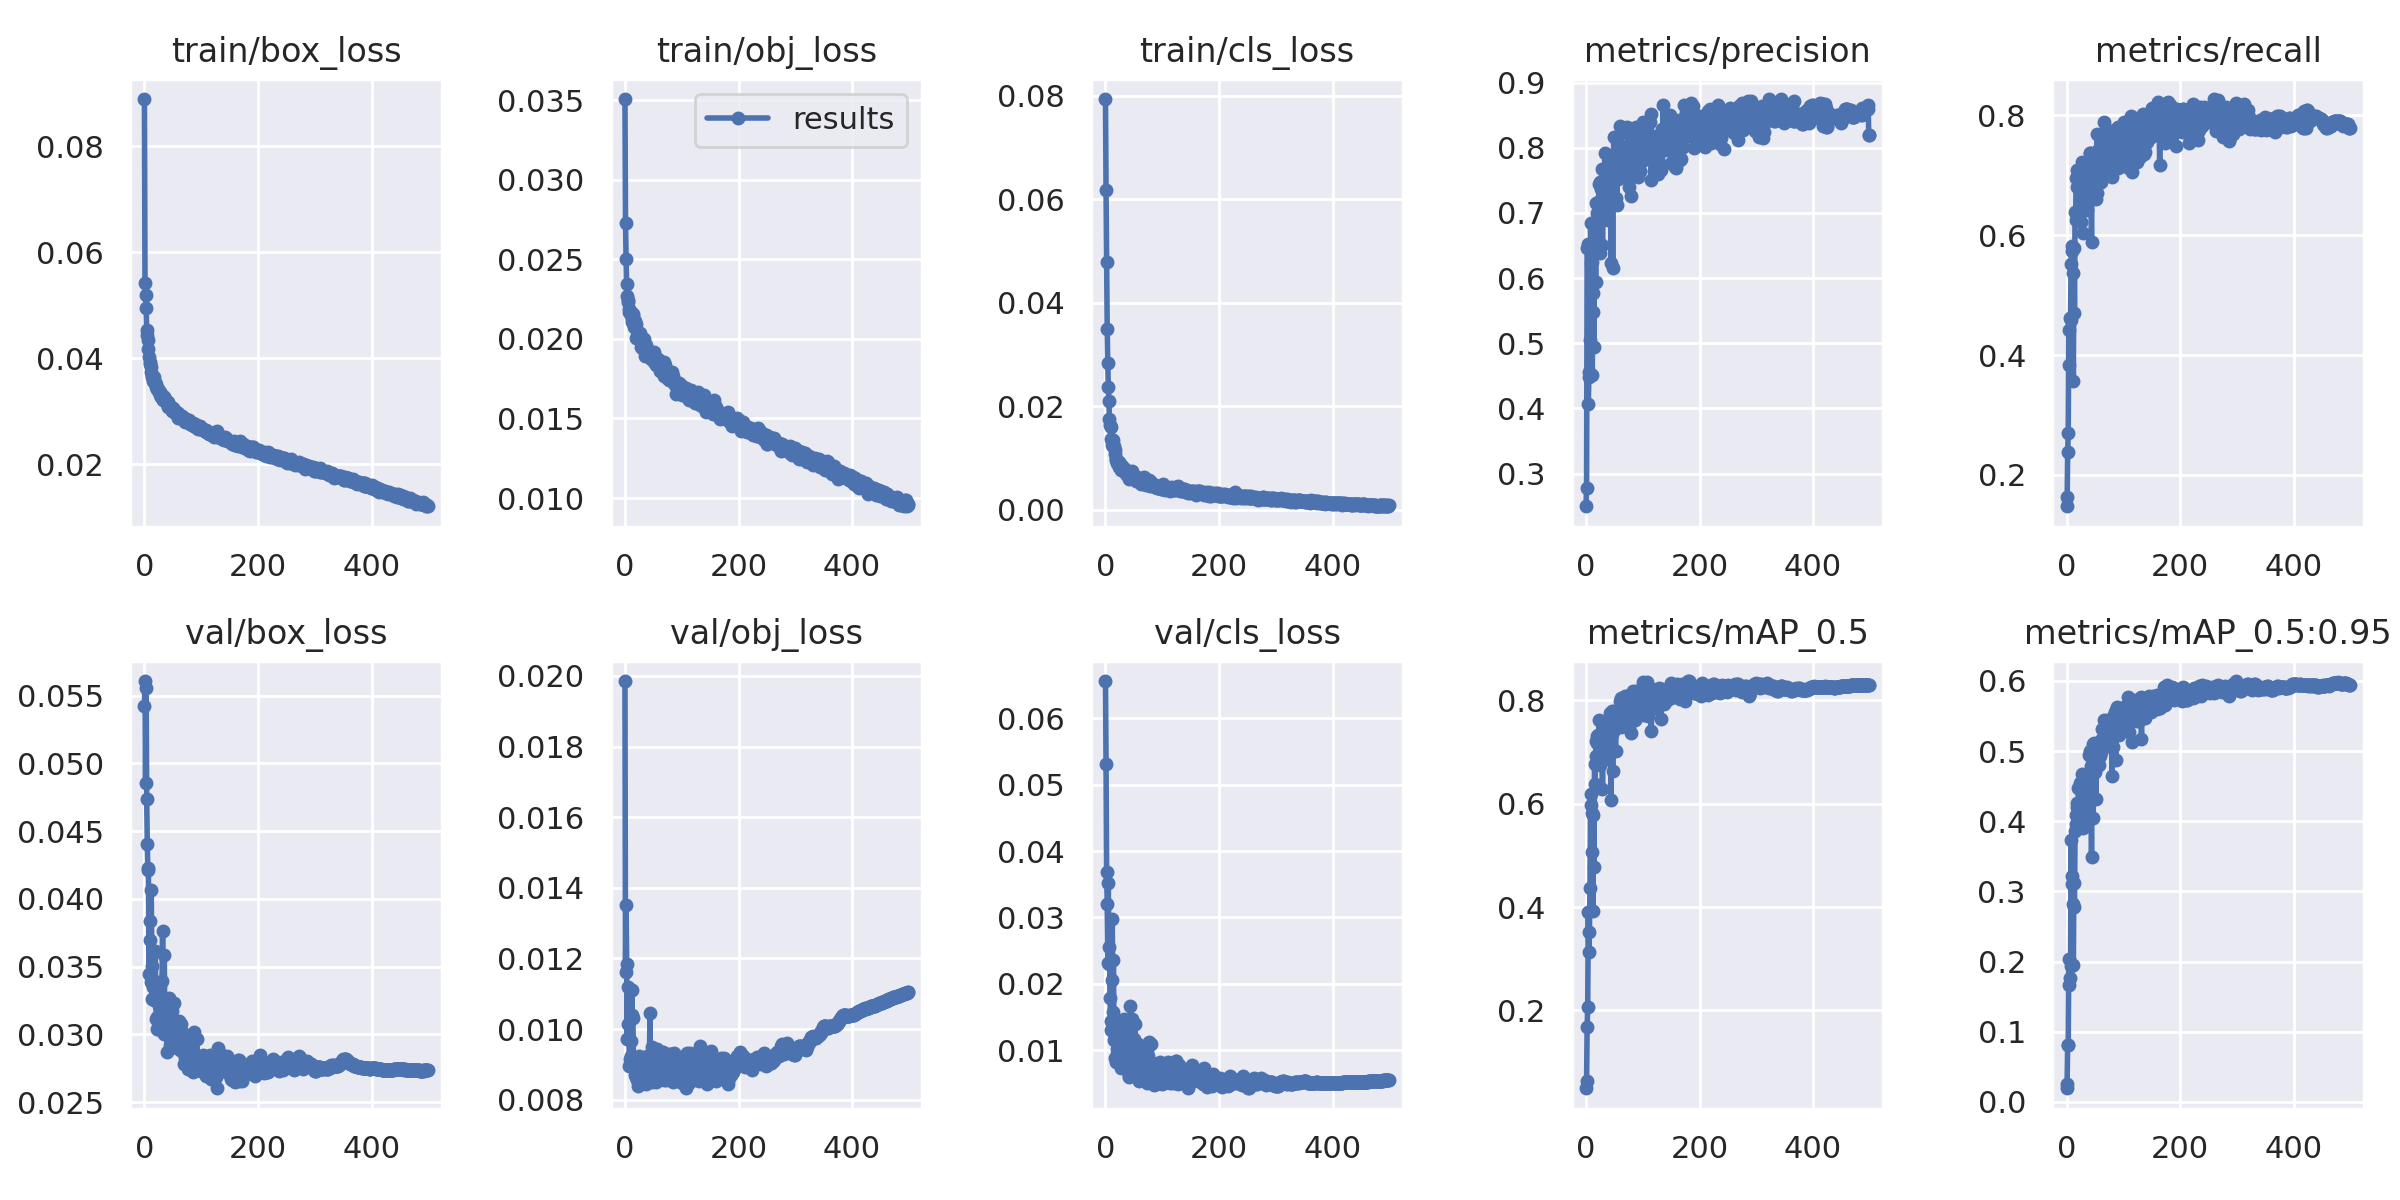

The file beside this chart, header and first rows:
epoch, train/box_loss, train/obj_loss, train/cls_loss, metrics/precision, metrics/recall, metrics/mAP_0.5, metrics/mAP_0.5:0.95, val/box_loss, val/obj_loss, val/cls_loss, x/lr0, x/lr1, x/lr2
0, 0.0889, 0.03507, 0.07936, 0.25, 0.1636, 0.04949, 0.01949, 0.05423, 0.01985, 0.06564, 0.07088, 0.003235, 0.003235
1, 0.05428, 0.0273, 0.06178, 0.2778, 0.1478, 0.06398, 0.02606, 0.05608, 0.0116, 0.05311, 0.04087, 0.006556, 0.006556
2, 0.05192, 0.02499, 0.04785, 0.6466, 0.2385, 0.1679, 0.08135, 0.04858, 0.01352, 0.03677, 0.01084, 0.009863, 0.009863
3, 0.04948, 0.02348, 0.03499, 0.653, 0.2698, 0.2075, 0.08104, 0.05554, 0.01185, 0.03197, 0.009941, 0.009941, 0.009941
4, 0.04535, 0.02267, 0.02839, 0.4067, 0.4419, 0.3916, 0.2037, 0.04737, 0.009723, 0.02314, 0.009941, 0.009941, 0.009941
5, 0.04435, 0.02242, 0.02373, 0.4481, 0.3832, 0.3131, 0.1673, 0.04405, 0.01118, 0.03512, 0.009921, 0.009921, 0.009921
6, 0.04347, 0.0223, 0.02102, 0.4566, 0.4615, 0.3526, 0.1764, 0.04213, 0.01014, 0.02299, 0.009901, 0.009901, 0.009901
7, 0.04167, 0.02188, 0.01751, 0.5046, 0.4589, 0.4367, 0.1938, 0.04228, 0.009728, 0.02549, 0.009881, 0.009881, 0.009881
8, 0.04026, 0.02167, 0.01636, 0.6852, 0.5523, 0.6189, 0.3726, 0.03442, 0.008962, 0.01783, 0.009861, 0.009861, 0.009861
9, 0.03923, 0.02162, 0.01602, 0.6228, 0.5739, 0.5972, 0.322, 0.03833, 0.009142, 0.01431, 0.009842, 0.009842, 0.009842
10, 0.03884, 0.0215, 0.01368, 0.6248, 0.5826, 0.5818, 0.3109, 0.037, 0.009235, 0.01298, 0.009822, 0.009822, 0.009822
11, 0.03842, 0.02168, 0.01255, 0.4508, 0.5365, 0.5069, 0.2828, 0.03384, 0.009655, 0.02051, 0.009802, 0.009802, 0.009802
12, 0.03732, 0.02109, 0.01356, 0.5483, 0.3576, 0.3933, 0.1954, 0.04068, 0.01111, 0.02975, 0.009782, 0.009782, 0.009782
13, 0.03667, 0.02127, 0.01338, 0.5764, 0.579, 0.5775, 0.3118, 0.03505, 0.0104, 0.01576, 0.009762, 0.009762, 0.009762
14, 0.03655, 0.02155, 0.01234, 0.4944, 0.4705, 0.4769, 0.2779, 0.03259, 0.0103, 0.02351, 0.009743, 0.009743, 0.009743
15, 0.03576, 0.02141, 0.01228, 0.6429, 0.6389, 0.6779, 0.3862, 0.03347, 0.008991, 0.01146, 0.009723, 0.009723, 0.009723
16, 0.03581, 0.02077, 0.01156, 0.6554, 0.6249, 0.6377, 0.3955, 0.03352, 0.00917, 0.01222, 0.009703, 0.009703, 0.009703
17, 0.03645, 0.02113, 0.01072, 0.5946, 0.6951, 0.6926, 0.4086, 0.03256, 0.009029, 0.008741, 0.009683, 0.009683, 0.009683
18, 0.03527, 0.02091, 0.009823, 0.7148, 0.6799, 0.7216, 0.4256, 0.03386, 0.00869, 0.01185, 0.009663, 0.009663, 0.009663
19, 0.0353, 0.02007, 0.00952, 0.6858, 0.7084, 0.7322, 0.4205, 0.03615, 0.008647, 0.008254, 0.009644, 0.009644, 0.009644
20, 0.03509, 0.02091, 0.009242, 0.6995, 0.6916, 0.7168, 0.4141, 0.03308, 0.008694, 0.01017, 0.009624, 0.009624, 0.009624
21, 0.0345, 0.02014, 0.009001, 0.6943, 0.7059, 0.7329, 0.448, 0.03111, 0.008564, 0.009359, 0.009604, 0.009604, 0.009604
22, 0.03412, 0.0205, 0.008773, 0.6818, 0.6871, 0.6908, 0.4256, 0.03038, 0.008893, 0.01234, 0.009584, 0.009584, 0.009584
23, 0.03426, 0.0201, 0.009191, 0.7439, 0.6917, 0.7614, 0.4543, 0.0313, 0.008388, 0.01429, 0.009564, 0.009564, 0.009564
24, 0.03429, 0.02002, 0.008333, 0.6387, 0.6408, 0.6754, 0.4184, 0.03043, 0.009241, 0.0143, 0.009545, 0.009545, 0.009545
25, 0.03387, 0.02, 0.008803, 0.7473, 0.623, 0.7127, 0.447, 0.03366, 0.008495, 0.009338, 0.009525, 0.009525, 0.009525
26, 0.03366, 0.02035, 0.008449, 0.7211, 0.6972, 0.7246, 0.4566, 0.03208, 0.00861, 0.01061, 0.009505, 0.009505, 0.009505
27, 0.03312, 0.02008, 0.007713, 0.737, 0.693, 0.7372, 0.4679, 0.03106, 0.009181, 0.009702, 0.009485, 0.009485, 0.009485
28, 0.03369, 0.01951, 0.007804, 0.7672, 0.7219, 0.7567, 0.4538, 0.03075, 0.009137, 0.007355, 0.009465, 0.009465, 0.009465
29, 0.03266, 0.02001, 0.008419, 0.6512, 0.6037, 0.6295, 0.3907, 0.03145, 0.00918, 0.01133, 0.009446, 0.009446, 0.009446
30, 0.0329, 0.01941, 0.007659, 0.7275, 0.6835, 0.7371, 0.4539, 0.03122, 0.008976, 0.007681, 0.009426, 0.009426, 0.009426
31, 0.03304, 0.0195, 0.007946, 0.717, 0.6626, 0.7165, 0.4315, 0.03397, 0.008965, 0.01311, 0.009406, 0.009406, 0.009406
32, 0.03227, 0.01945, 0.007778, 0.7166, 0.6705, 0.7285, 0.4151, 0.03759, 0.008841, 0.01464, 0.009386, 0.009386, 0.009386
33, 0.03218, 0.02, 0.007571, 0.7917, 0.6968, 0.7526, 0.4654, 0.03201, 0.009181, 0.008672, 0.009366, 0.009366, 0.009366
34, 0.03262, 0.01939, 0.007609, 0.7091, 0.6732, 0.7152, 0.4408, 0.03003, 0.00849, 0.0128, 0.009347, 0.009347, 0.009347
35, 0.0327, 0.01953, 0.007824, 0.7136, 0.6471, 0.699, 0.3976, 0.03583, 0.008852, 0.009694, 0.009327, 0.009327, 0.009327
36, 0.03213, 0.0189, 0.00692, 0.7126, 0.6421, 0.6871, 0.4495, 0.03038, 0.009079, 0.01069, 0.009307, 0.009307, 0.009307
37, 0.0324, 0.01963, 0.007225, 0.7477, 0.705, 0.7408, 0.4564, 0.03036, 0.008441, 0.01277, 0.009287, 0.009287, 0.009287
38, 0.03193, 0.01894, 0.007278, 0.7662, 0.7011, 0.7357, 0.4392, 0.03108, 0.009227, 0.007357, 0.009267, 0.009267, 0.009267
39, 0.0318, 0.01912, 0.006731, 0.6893, 0.6587, 0.6959, 0.4437, 0.03132, 0.009204, 0.01223, 0.009248, 0.009248, 0.009248
40, 0.03144, 0.01901, 0.007076, 0.7607, 0.7138, 0.7503, 0.4941, 0.02873, 0.008538, 0.007206, 0.009228, 0.009228, 0.009228
41, 0.03176, 0.01906, 0.006431, 0.7282, 0.7379, 0.7628, 0.4555, 0.03139, 0.008747, 0.006128, 0.009208, 0.009208, 0.009208
42, 0.03077, 0.01912, 0.005887, 0.7811, 0.737, 0.7757, 0.4999, 0.03139, 0.008609, 0.005926, 0.009188, 0.009188, 0.009188
43, 0.03082, 0.01924, 0.006321, 0.7558, 0.6795, 0.7368, 0.4783, 0.02984, 0.008844, 0.0086, 0.009168, 0.009168, 0.009168
44, 0.03108, 0.01897, 0.007094, 0.6231, 0.5885, 0.6068, 0.3494, 0.03272, 0.01046, 0.0167, 0.009149, 0.009149, 0.009149
45, 0.03098, 0.01893, 0.007032, 0.7378, 0.7075, 0.7345, 0.4882, 0.02923, 0.008714, 0.01109, 0.009129, 0.009129, 0.009129
46, 0.03069, 0.01872, 0.007537, 0.7728, 0.7153, 0.7799, 0.5097, 0.02902, 0.008576, 0.007657, 0.009109, 0.009109, 0.009109
47, 0.03062, 0.01885, 0.00661, 0.6162, 0.6769, 0.6635, 0.4043, 0.03163, 0.009506, 0.01472, 0.009089, 0.009089, 0.009089
48, 0.03013, 0.01891, 0.006362, 0.7794, 0.7182, 0.7733, 0.5118, 0.02966, 0.008508, 0.01002, 0.009069, 0.009069, 0.009069
49, 0.03044, 0.01902, 0.006268, 0.8164, 0.7189, 0.7805, 0.4865, 0.03174, 0.00876, 0.008864, 0.00905, 0.00905, 0.00905
50, 0.03016, 0.01873, 0.006366, 0.7866, 0.6992, 0.7438, 0.488, 0.02937, 0.008621, 0.01169, 0.00903, 0.00903, 0.00903
51, 0.03058, 0.01854, 0.006309, 0.7566, 0.7067, 0.7648, 0.4707, 0.03021, 0.008737, 0.00691, 0.00901, 0.00901, 0.00901
52, 0.0302, 0.01916, 0.006392, 0.7227, 0.6602, 0.7025, 0.4314, 0.0323, 0.008974, 0.01393, 0.00899, 0.00899, 0.00899
53, 0.02991, 0.01868, 0.005628, 0.7926, 0.6701, 0.7591, 0.496, 0.02967, 0.008743, 0.007458, 0.00897, 0.00897, 0.00897
54, 0.02965, 0.01835, 0.006099, 0.7115, 0.7696, 0.7693, 0.4826, 0.03009, 0.008515, 0.009275, 0.008951, 0.008951, 0.008951
55, 0.02979, 0.01862, 0.006258, 0.7525, 0.7427, 0.7677, 0.5006, 0.02941, 0.00909, 0.007681, 0.008931, 0.008931, 0.008931
56, 0.02995, 0.01841, 0.005931, 0.7525, 0.7328, 0.7731, 0.4908, 0.03077, 0.008647, 0.007769, 0.008911, 0.008911, 0.008911
57, 0.02971, 0.01865, 0.005848, 0.7586, 0.6876, 0.7481, 0.4799, 0.02941, 0.009426, 0.01091, 0.008891, 0.008891, 0.008891
58, 0.02962, 0.01869, 0.006185, 0.7834, 0.7144, 0.7741, 0.5103, 0.0293, 0.008761, 0.009298, 0.008871, 0.008871, 0.008871
59, 0.02972, 0.01873, 0.005529, 0.7927, 0.7162, 0.773, 0.493, 0.03025, 0.00908, 0.005268, 0.008852, 0.008852, 0.008852
... 440 more rows
